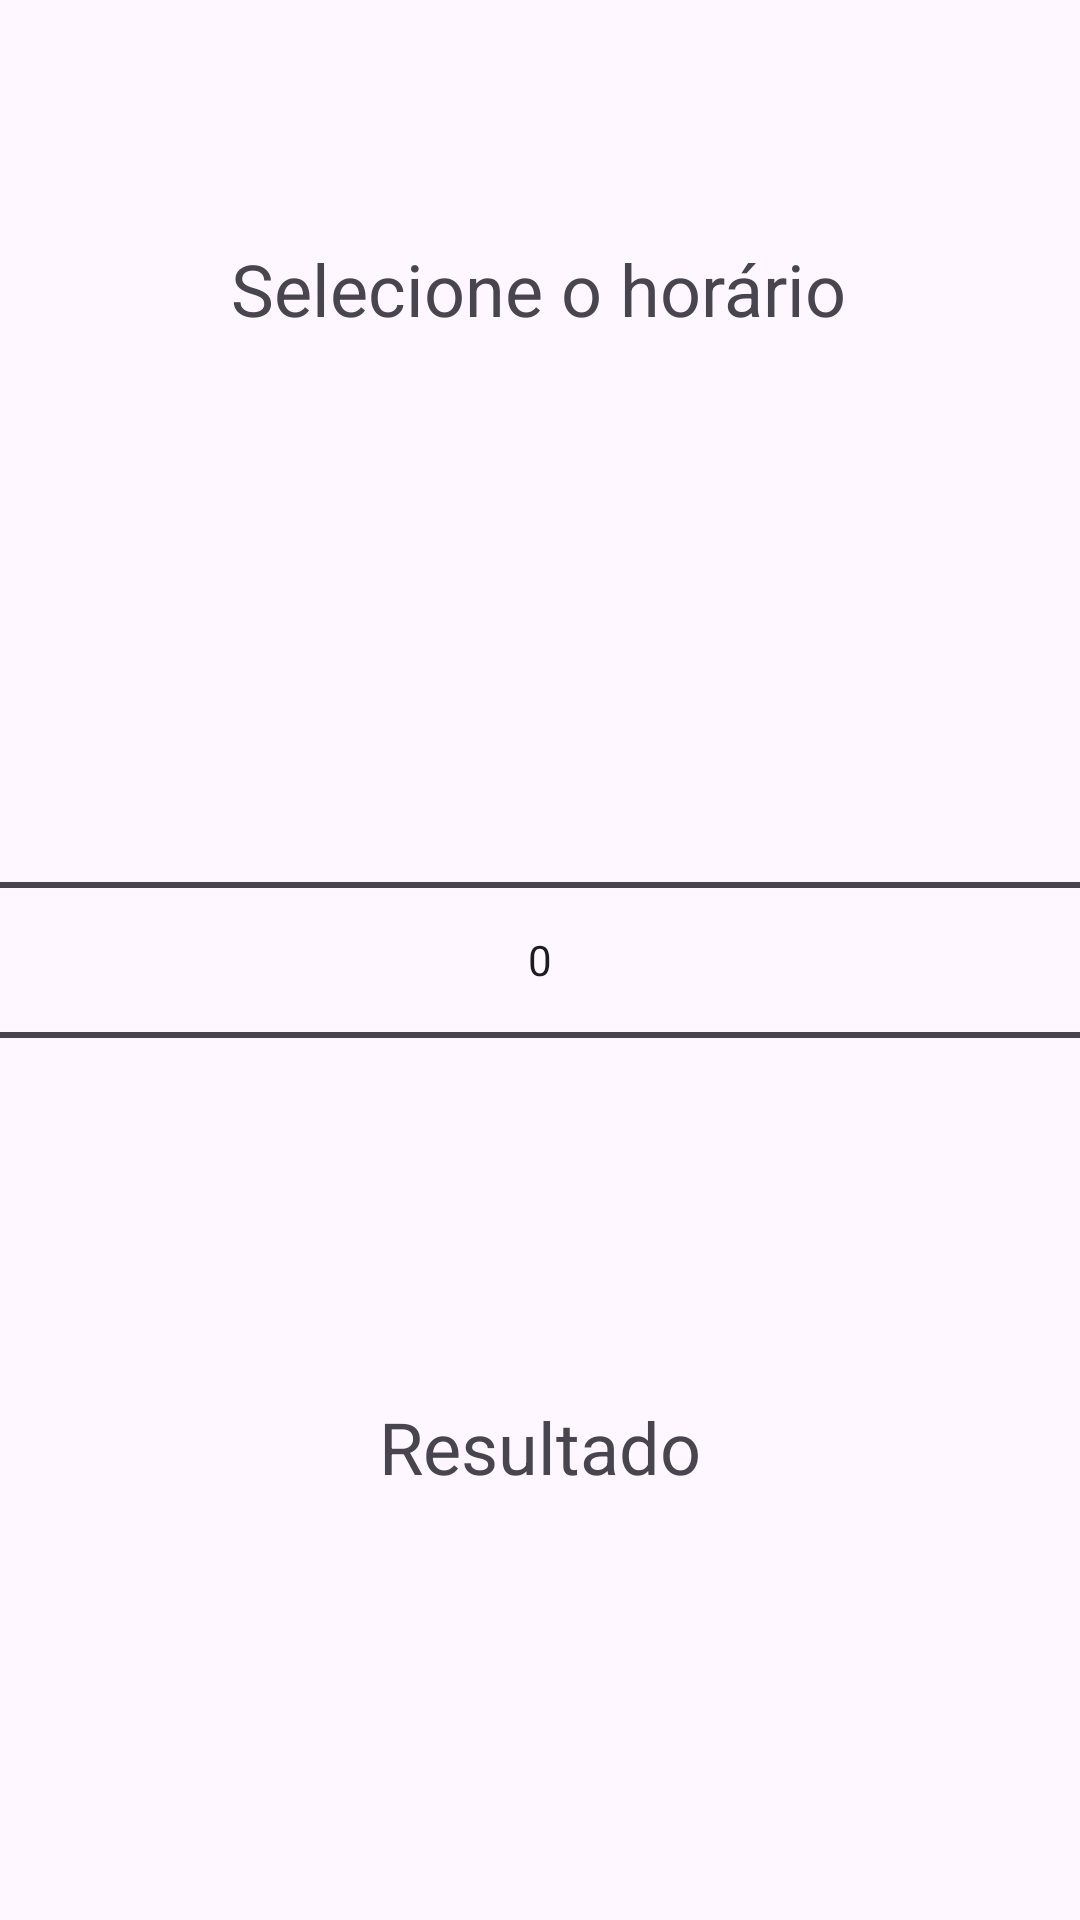

Produce the Android XML layout that renders to this screen, including the resource entries it uses.
<!-- AndroidManifest.xml: application theme Theme.PamExercicios -->
<!-- res/layout/activity_exe4.xml -->
<?xml version="1.0" encoding="utf-8"?>
<androidx.constraintlayout.widget.ConstraintLayout xmlns:android="http://schemas.android.com/apk/res/android"
    xmlns:app="http://schemas.android.com/apk/res-auto"
    xmlns:tools="http://schemas.android.com/tools"
    android:id="@+id/numberpicker"
    android:layout_width="match_parent"
    android:layout_height="match_parent"
    tools:context=".exe4">

    <TextView
        android:id="@+id/txt3"
        android:layout_width="wrap_content"
        android:layout_height="wrap_content"
        android:layout_marginTop="80dp"
        android:text="@string/txt3"
        android:textSize="24sp"
        app:layout_constraintEnd_toEndOf="parent"
        app:layout_constraintHorizontal_bias="0.497"
        app:layout_constraintStart_toStartOf="parent"
        app:layout_constraintTop_toTopOf="parent" />

    <Button
        android:id="@+id/btncalcular2"
        android:layout_width="wrap_content"
        android:layout_height="wrap_content"
        android:layout_marginTop="429dp"
        android:layout_marginBottom="151dp"
        android:text="@string/calcular"
        android:textSize="24sp"
        app:layout_constraintBottom_toBottomOf="parent"
        app:layout_constraintEnd_toEndOf="parent"
        app:layout_constraintStart_toStartOf="parent"
        app:layout_constraintTop_toBottomOf="@+id/txt3" />

    <NumberPicker
        android:id="@+id/numberpicker"
        android:layout_width="match_parent"
        android:layout_height="match_parent"
        android:scrollbarSize="8dp"
        app:layout_constraintBottom_toBottomOf="parent"
        app:layout_constraintEnd_toEndOf="parent"
        app:layout_constraintHorizontal_bias="0.0"
        app:layout_constraintStart_toStartOf="parent"
        app:layout_constraintTop_toTopOf="@+id/txt3"
        app:layout_constraintVertical_bias="0.55"></NumberPicker>

    <TextView
        android:id="@+id/txt4"
        android:layout_width="wrap_content"
        android:layout_height="wrap_content"
        android:text="@string/txt4"
        android:textSize="24sp"
        app:layout_constraintBottom_toTopOf="@+id/btncalcular2"
        app:layout_constraintEnd_toEndOf="parent"
        app:layout_constraintStart_toStartOf="parent"
        app:layout_constraintTop_toBottomOf="@+id/txt3"
        app:layout_constraintVertical_bias="0.892" />
</androidx.constraintlayout.widget.ConstraintLayout>
<!-- resources referenced by this layout -->
<resources>
  <string name="calcular">Calcular</string>
  <string name="txt3">Selecione o horário</string>
  <string name="txt4">Resultado</string>
  <style name="Theme.PamExercicios" parent="Base.Theme.PamExercicios" />
  <style name="Base.Theme.PamExercicios" parent="Theme.Material3.DayNight.NoActionBar">
          
          
      </style>
</resources>
